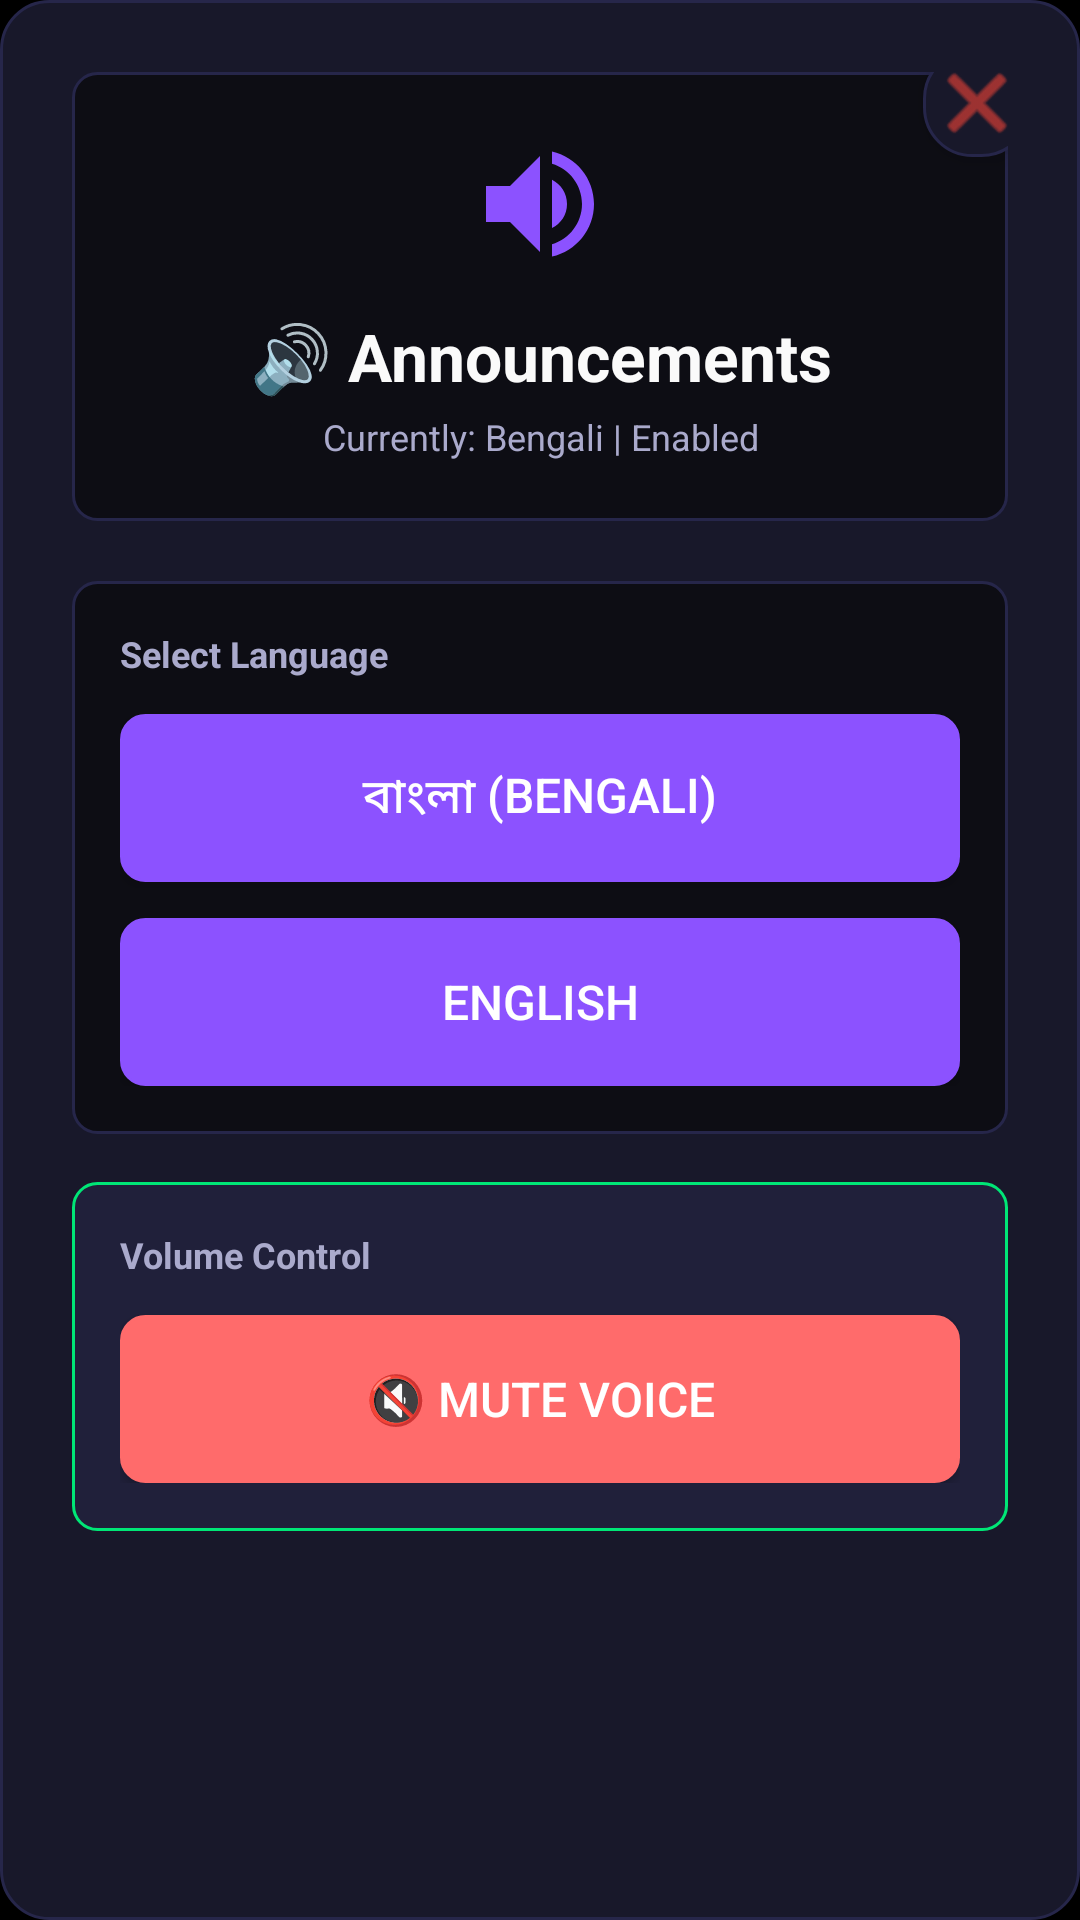

This screen was rendered from an Android layout file. Write that file and the resources it references.
<!-- AndroidManifest.xml: application theme Theme.RummyPulse -->
<!-- res/layout/dialog_announcements.xml -->
<?xml version="1.0" encoding="utf-8"?>
<RelativeLayout xmlns:android="http://schemas.android.com/apk/res/android"
    android:layout_width="match_parent"
    android:layout_height="wrap_content"
    android:background="@drawable/dialog_background"
    android:padding="24dp">

    
    <ImageButton
        android:id="@+id/btn_close"
        android:layout_width="36dp"
        android:layout_height="36dp"
        android:layout_alignParentEnd="true"
        android:layout_alignParentTop="true"
        android:layout_marginTop="-8dp"
        android:layout_marginEnd="-8dp"
        android:background="@drawable/dialog_background"
        android:src="@android:drawable/ic_menu_close_clear_cancel"
        android:tint="#F44336"
        android:padding="6dp"
        android:contentDescription="Close"
        android:elevation="4dp" />

    
    <LinearLayout
        android:layout_width="match_parent"
        android:layout_height="wrap_content"
        android:orientation="vertical">

        
        <LinearLayout
            android:layout_width="match_parent"
            android:layout_height="wrap_content"
            android:orientation="vertical"
            android:background="@drawable/professional_row_background"
            android:padding="20dp"
            android:layout_marginBottom="20dp"
            android:gravity="center">

            <ImageView
                android:layout_width="48dp"
                android:layout_height="48dp"
                android:src="@drawable/ic_voice"
                android:tint="@color/accent_blue"
                android:layout_marginBottom="12dp" />

            <TextView
                android:layout_width="match_parent"
                android:layout_height="wrap_content"
                android:text="🔊 Announcements"
                android:textColor="@color/text_primary"
                android:textSize="22sp"
                android:textStyle="bold"
                android:gravity="center"
                android:layout_marginBottom="4dp" />

            <TextView
                android:id="@+id/text_current_status"
                android:layout_width="match_parent"
                android:layout_height="wrap_content"
                android:text="Currently: Bengali | Enabled"
                android:textColor="@color/text_secondary"
                android:textSize="12sp"
                android:gravity="center" />

        </LinearLayout>

        
        <LinearLayout
            android:layout_width="match_parent"
            android:layout_height="wrap_content"
            android:orientation="vertical"
            android:background="@drawable/professional_row_background"
            android:padding="16dp"
            android:layout_marginBottom="16dp">

            <TextView
                android:layout_width="match_parent"
                android:layout_height="wrap_content"
                android:text="Select Language"
                android:textColor="@color/text_secondary"
                android:textSize="12sp"
                android:textStyle="bold"
                android:layout_marginBottom="12dp" />

            
            <Button
                android:id="@+id/btn_bengali"
                android:layout_width="match_parent"
                android:layout_height="56dp"
                android:text="বাংলা (Bengali)"
                android:textColor="@android:color/white"
                android:textSize="16sp"
                android:background="@drawable/approve_button_background"
                android:backgroundTint="@color/accent_blue"
                android:gravity="center"
                android:layout_marginBottom="12dp" />

            
            <Button
                android:id="@+id/btn_english"
                android:layout_width="match_parent"
                android:layout_height="56dp"
                android:text="English"
                android:textColor="@android:color/white"
                android:textSize="16sp"
                android:background="@drawable/approve_button_background"
                android:backgroundTint="@color/accent_blue"
                android:gravity="center" />

        </LinearLayout>

        
        <LinearLayout
            android:layout_width="match_parent"
            android:layout_height="wrap_content"
            android:orientation="vertical"
            android:background="@drawable/example_background"
            android:padding="16dp">

            <TextView
                android:layout_width="match_parent"
                android:layout_height="wrap_content"
                android:text="Volume Control"
                android:textColor="@color/text_secondary"
                android:textSize="12sp"
                android:textStyle="bold"
                android:layout_marginBottom="12dp" />

            
            <Button
                android:id="@+id/btn_mute_toggle"
                android:layout_width="match_parent"
                android:layout_height="56dp"
                android:text="🔇 Mute Voice"
                android:textColor="@android:color/white"
                android:textSize="16sp"
                android:background="@drawable/approve_button_background"
                android:backgroundTint="#FF6B6B"
                android:gravity="center" />

        </LinearLayout>

    </LinearLayout>

</RelativeLayout>
<!-- resources referenced by this layout -->
<resources>
  <color name="accent_blue">#FF8C52FF</color>
  <color name="text_primary">#FFFAFAFA</color>
  <color name="text_secondary">#FFAAAACC</color>
  <!-- drawable dialog_background (drawable) -->
  <?xml version="1.0" encoding="utf-8"?>
  <shape xmlns:android="http://schemas.android.com/apk/res/android"
      android:shape="rectangle">
      <solid android:color="@color/card_background" />
      <corners android:radius="16dp" />
      <stroke
          android:width="1dp"
          android:color="@color/divider_color" />
  </shape>
  <!-- drawable example_background (drawable) -->
  <?xml version="1.0" encoding="utf-8"?>
  <shape xmlns:android="http://schemas.android.com/apk/res/android"
      android:shape="rectangle">
      <solid android:color="@color/card_background_elevated" />
      <corners android:radius="8dp" />
      <stroke
          android:width="1dp"
          android:color="@color/success_green" />
  </shape>
  <!-- drawable ic_voice (drawable) -->
  <vector xmlns:android="http://schemas.android.com/apk/res/android"
      android:width="24dp"
      android:height="24dp"
      android:viewportWidth="24"
      android:viewportHeight="24"
      android:tint="?attr/colorControlNormal">
      <path
          android:fillColor="@android:color/white"
          android:pathData="M3,9v6h4l5,5L12,4L7,9L3,9zM16.5,12c0,-1.77 -1.02,-3.29 -2.5,-4.03v8.05c1.48,-0.73 2.5,-2.25 2.5,-4.02zM14,3.23v2.06c2.89,0.86 5,3.54 5,6.71s-2.11,5.85 -5,6.71v2.06c4.01,-0.91 7,-4.49 7,-8.77s-2.99,-7.86 -7,-8.77z"/>
  </vector>
  <!-- drawable professional_row_background (drawable) -->
  <?xml version="1.0" encoding="utf-8"?>
  <shape xmlns:android="http://schemas.android.com/apk/res/android"
      android:shape="rectangle">
      <solid android:color="@color/background_light" />
      <corners android:radius="8dp" />
      <stroke android:width="1dp" android:color="@color/divider_color" />
  </shape>
  <color name="card_background">#FF18182A</color>
  <color name="divider_color">#FF26264A</color>
  <color name="card_background_elevated">#FF20203A</color>
  <color name="success_green">#FF00E676</color>
  <color name="background_light">#FF0D0D14</color>
  <color name="accent_blue_dark">#FF6B35E8</color>
  <color name="white">#FFFFFFFF</color>
  <color name="accent_blue_light">#FFB47EFF</color>
  <color name="background_dark">#FF000000</color>
  <color name="surface_color">#FF0D0D14</color>
  <color name="text_hint">#FF555570</color>
  <style name="RummyPulseEditText" parent="Widget.AppCompat.EditText">
          <item name="android:textColor">@color/text_primary</item>
          <item name="android:textColorHint">@color/text_hint</item>
      </style>
  <style name="RummyPulseNumberPicker" parent="@android:style/Widget.Material.NumberPicker">
          <item name="android:textColor">@color/text_primary</item>
      </style>
  <color name="primary_blue_dark">#FF000000</color>
  <style name="DarkPopupMenuStyle" parent="Widget.MaterialComponents.PopupMenu">
          <item name="android:popupBackground">@drawable/bg_app_surface_blue</item>
          <item name="android:textColor">@color/text_primary</item>
          <item name="android:textColorPrimary">@color/text_primary</item>
          <item name="android:textColorSecondary">@color/text_secondary</item>
      </style>
  <!-- drawable bg_app_surface_blue (drawable) -->
  <?xml version="1.0" encoding="utf-8"?>
  <shape xmlns:android="http://schemas.android.com/apk/res/android"
      android:shape="rectangle">
      <corners android:radius="16dp" />
      <solid android:color="@color/card_background" />
      <stroke
          android:width="1dp"
          android:color="@color/divider_color" />
  </shape>
  <style name="TableRowTextSecondary">
          <item name="android:textSize">13sp</item>
          <item name="android:textColor">@color/text_secondary</item>
          <item name="android:gravity">center</item>
          <item name="android:padding">12dp</item>
          <item name="android:fontFamily">sans-serif</item>
      </style>
</resources>
